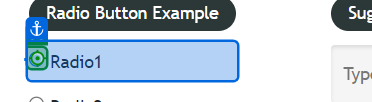
Workflow: RadioCheckBox

Step 1: click on the text box in window 'Practice Page' (chrome.exe)

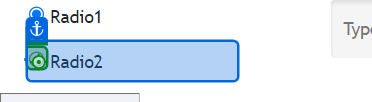
Step 2: click on the text box in window 'Practice Page' (chrome.exe)

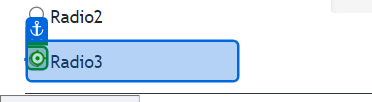
Step 3: click on the text box in window 'Practice Page' (chrome.exe)

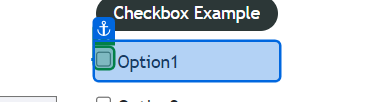
Step 4: check the text box in window 'Practice Page' (chrome.exe)

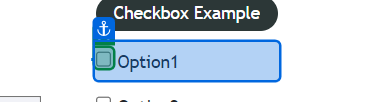
Step 5: check the text box in window 'Practice Page' (chrome.exe)

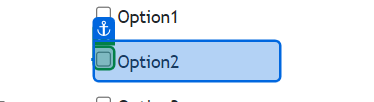
Step 6: check the text box in window 'Practice Page' (chrome.exe)

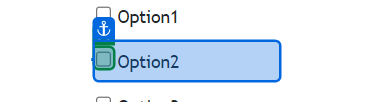
Step 7: check the text box in window 'Practice Page' (chrome.exe)

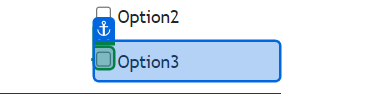
Step 8: check the text box in window 'Practice Page' (chrome.exe) (repeated 2 times)
